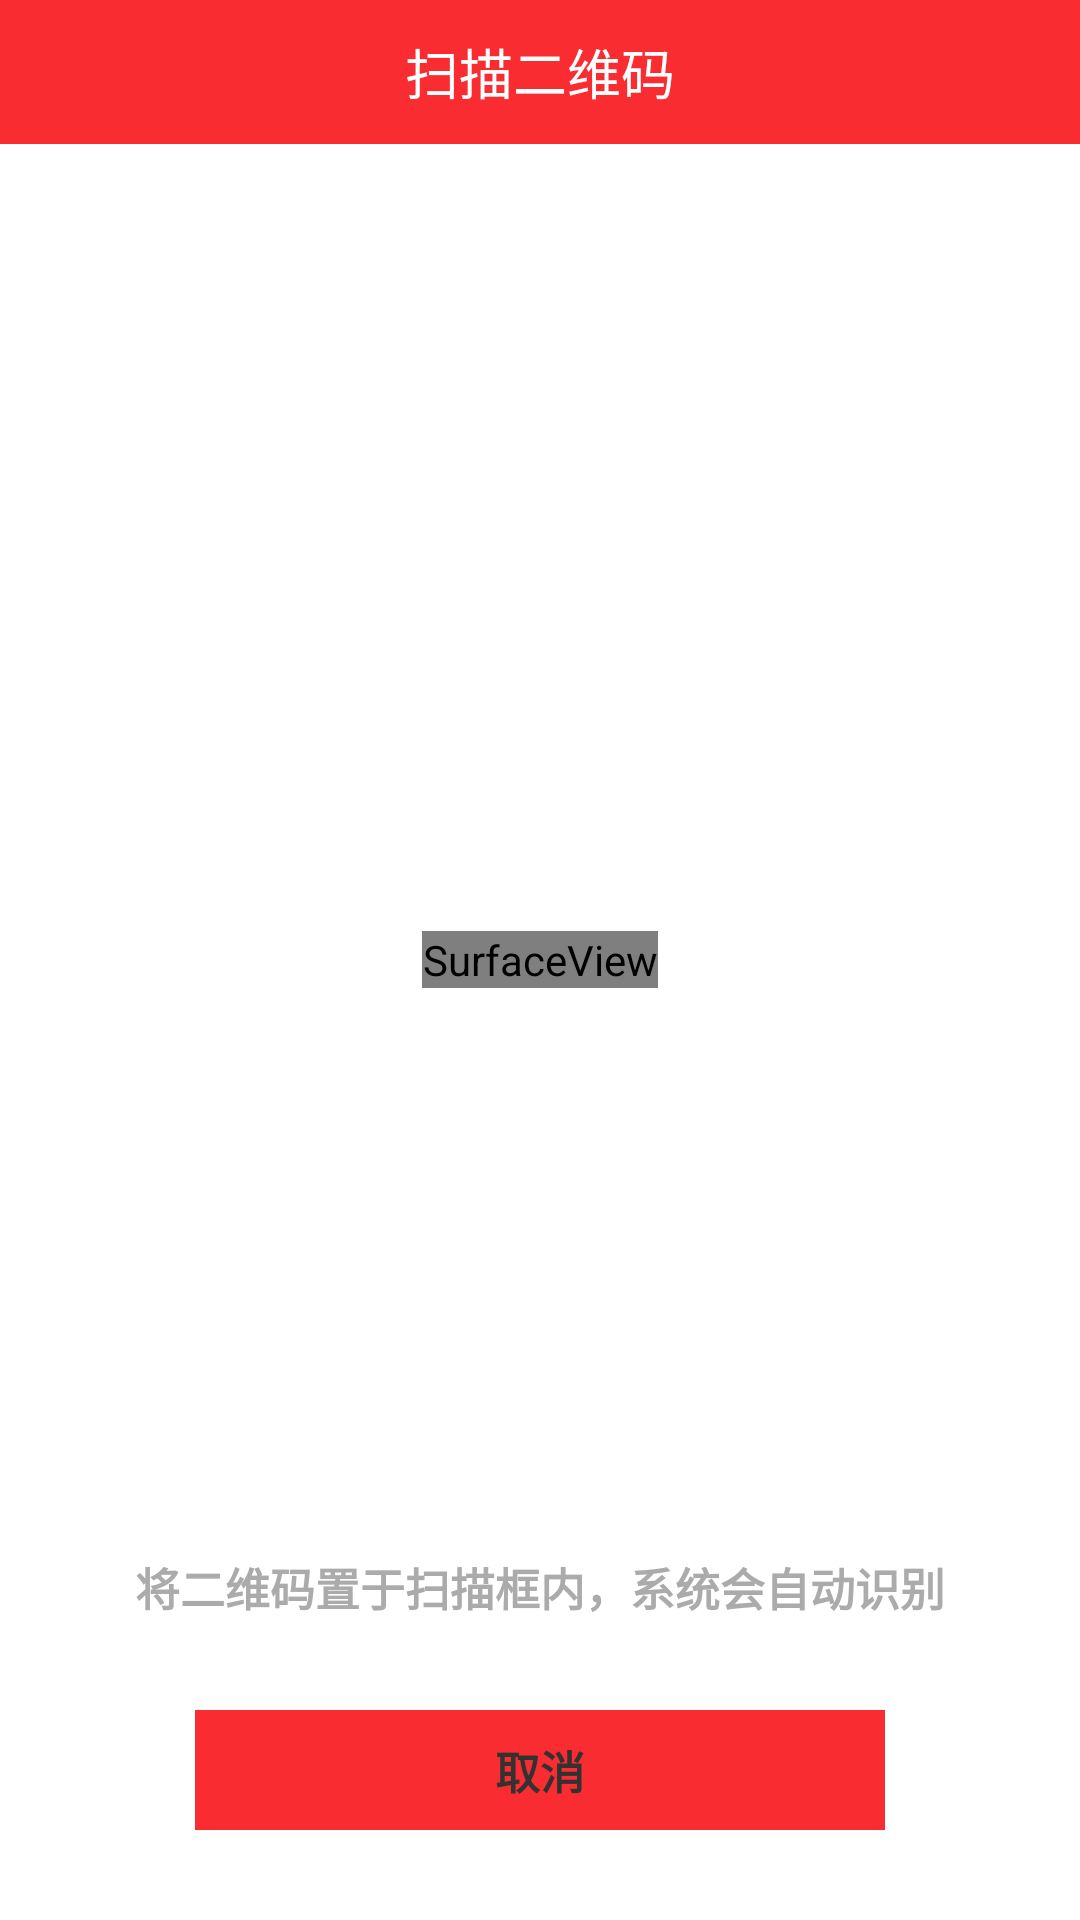

Layout XML and referenced resources for this Android screen:
<!-- AndroidManifest.xml: application theme android:Theme.Light.NoTitleBar -->
<!-- res/layout/camera.xml -->
<?xml version="1.0" encoding="utf-8"?>
<FrameLayout xmlns:android="http://schemas.android.com/apk/res/android"
    android:layout_width="fill_parent"
    android:layout_height="fill_parent" >

    <SurfaceView
        android:id="@+id/preview_view"
        android:layout_width="wrap_content"
        android:layout_height="wrap_content"
        android:layout_gravity="center" />

    <com.aic.loveaichuang.zxing.view.ViewfinderView
        android:id="@+id/viewfinder_view"
        android:layout_width="wrap_content"
        android:layout_height="wrap_content" />

    <RelativeLayout
        android:layout_width="fill_parent"
        android:layout_height="fill_parent"
        android:layout_gravity="center"
        android:orientation="vertical" >

        <RelativeLayout
            android:layout_width="fill_parent"
            android:layout_height="48dp"
            android:background="@color/color_e87272" >

            <TextView
                android:layout_width="wrap_content"
                android:layout_height="wrap_content"
                android:layout_centerInParent="true"
                android:text="扫描二维码"
                android:textColor="@color/color_white"
                android:textSize="18sp" />
        </RelativeLayout>

        <TextView
            android:id="@+id/btn_cancel_scan"
            android:layout_width="230dp"
            android:layout_height="40dp"
            android:layout_alignParentBottom="true"
            android:layout_centerInParent="true"
            android:layout_marginBottom="30dp"
            android:background="@color/color_e87272"
            android:gravity="center"
            android:text="取消"
            android:textSize="15sp"
            android:textStyle="bold" />

        <TextView
            android:layout_width="fill_parent"
            android:layout_height="wrap_content"
            android:layout_alignParentBottom="true"
            android:layout_centerInParent="true"
            android:layout_marginBottom="100dp"
            android:gravity="center"
            android:text="将二维码置于扫描框内，系统会自动识别"
            android:textColor="#ababab"
            android:textSize="15sp"
            android:textStyle="bold" />
    </RelativeLayout>

</FrameLayout>
<!-- resources referenced by this layout -->
<resources>
  <color name="color_e87272">#F92C31</color>
  <color name="color_white">#ffffff</color>
</resources>
